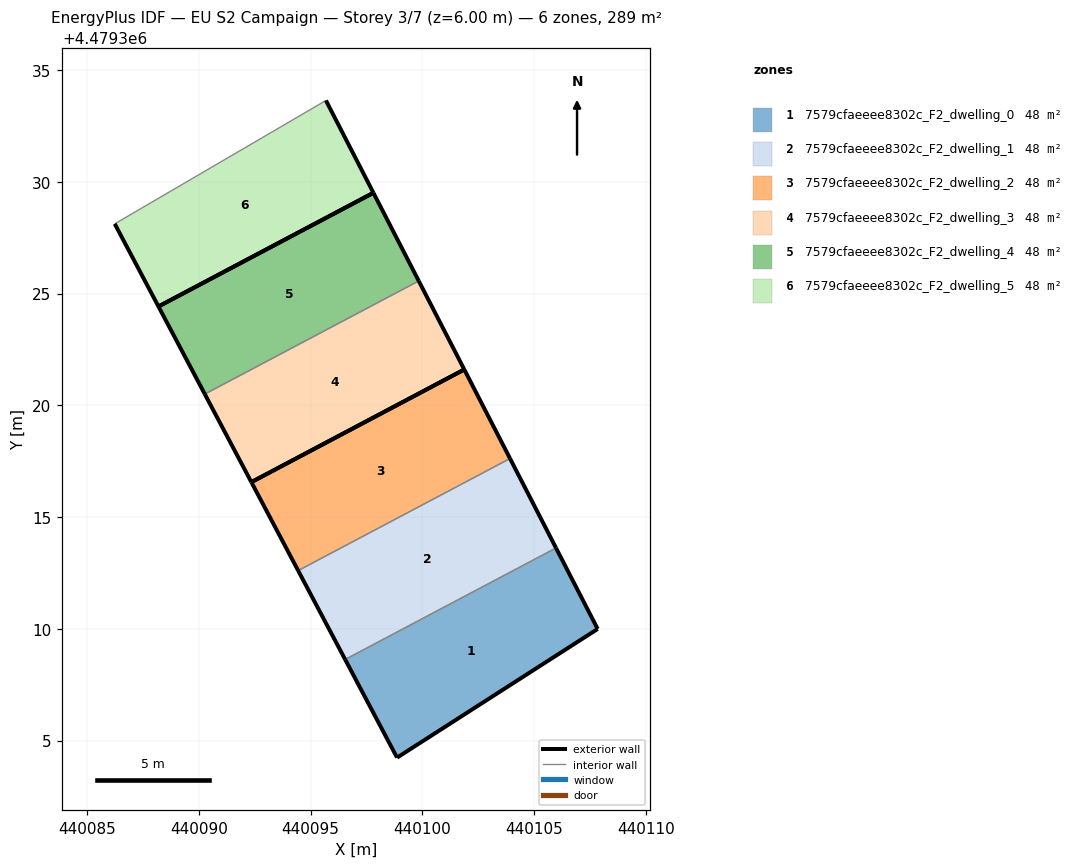
=== STOREY PLAN SPEC (per zone: floor XY polygon, exterior-wall plan segments, windows/doors) ===
zone 1: 7579cfaeeee8302c_F2_dwelling_0  (48.1 m²)
  floor: (440107.84, 4479310.00) (440105.98, 4479313.62) (440096.55, 4479308.63) (440098.87, 4479304.24)
  exterior wall: (440105.98, 4479313.62) – (440107.84, 4479310.00)  [4.1 m]
  exterior wall: (440107.84, 4479310.00) – (440098.87, 4479304.24)  [10.7 m]
  exterior wall: (440098.87, 4479304.24) – (440096.55, 4479308.63)  [5.0 m]
  interior walls: 1
zone 2: 7579cfaeeee8302c_F2_dwelling_1  (48.1 m²)
  floor: (440105.98, 4479313.62) (440103.92, 4479317.62) (440094.45, 4479312.61) (440096.55, 4479308.63)
  exterior wall: (440103.92, 4479317.62) – (440105.98, 4479313.62)  [4.5 m]
  exterior wall: (440096.55, 4479308.63) – (440094.45, 4479312.61)  [4.5 m]
  interior walls: 2
zone 3: 7579cfaeeee8302c_F2_dwelling_2  (48.1 m²)
  floor: (440103.92, 4479317.62) (440101.88, 4479321.60) (440092.35, 4479316.56) (440094.45, 4479312.61)
  exterior wall: (440101.88, 4479321.60) – (440103.92, 4479317.62)  [4.5 m]
  exterior wall: (440094.45, 4479312.61) – (440092.35, 4479316.56)  [4.5 m]
  exterior wall: (440092.35, 4479316.56) – (440101.88, 4479321.60)  [10.8 m]
  interior walls: 1
zone 4: 7579cfaeeee8302c_F2_dwelling_3  (48.1 m²)
  floor: (440101.88, 4479321.60) (440099.84, 4479325.56) (440090.27, 4479320.50) (440092.35, 4479316.56)
  exterior wall: (440099.84, 4479325.56) – (440101.88, 4479321.60)  [4.5 m]
  exterior wall: (440092.35, 4479316.56) – (440090.27, 4479320.50)  [4.5 m]
  exterior wall: (440101.88, 4479321.60) – (440092.35, 4479316.56)  [10.8 m]
  interior walls: 1
zone 5: 7579cfaeeee8302c_F2_dwelling_4  (48.1 m²)
  floor: (440099.84, 4479325.56) (440097.81, 4479329.51) (440088.20, 4479324.42) (440090.27, 4479320.50)
  exterior wall: (440097.81, 4479329.51) – (440099.84, 4479325.56)  [4.4 m]
  exterior wall: (440090.27, 4479320.50) – (440088.20, 4479324.42)  [4.4 m]
  exterior wall: (440088.20, 4479324.42) – (440097.81, 4479329.51)  [10.9 m]
  interior walls: 1
zone 6: 7579cfaeeee8302c_F2_dwelling_5  (48.1 m²)
  floor: (440097.81, 4479329.51) (440095.69, 4479333.64) (440086.24, 4479328.12) (440088.20, 4479324.42)
  exterior wall: (440088.20, 4479324.42) – (440086.24, 4479328.12)  [4.2 m]
  exterior wall: (440095.69, 4479333.64) – (440097.81, 4479329.51)  [4.6 m]
  exterior wall: (440097.81, 4479329.51) – (440088.20, 4479324.42)  [10.9 m]
  interior walls: 1

=== DERIVED (storey summary) ===
Building: EU S2 Campaign
Storey: 3 of 7  (floor level z = 6.00 m)
Storey gross floor area: 288.7 m²
Zones on this storey: 6
  - 7579cfaeeee8302c_F2_dwelling_0: floor 48.1 m²; exterior wall 19.7 m (59.1 m²); WWR 0.0%
  - 7579cfaeeee8302c_F2_dwelling_1: floor 48.1 m²; exterior wall 9.0 m (27.0 m²); WWR 0.0%
  - 7579cfaeeee8302c_F2_dwelling_2: floor 48.1 m²; exterior wall 19.7 m (59.2 m²); WWR 0.0%
  - 7579cfaeeee8302c_F2_dwelling_3: floor 48.1 m²; exterior wall 19.7 m (59.1 m²); WWR 0.0%
  - 7579cfaeeee8302c_F2_dwelling_4: floor 48.1 m²; exterior wall 19.7 m (59.2 m²); WWR 0.0%
  - 7579cfaeeee8302c_F2_dwelling_5: floor 48.1 m²; exterior wall 19.7 m (59.1 m²); WWR 0.0%
Zone adjacency (shared interzone walls):
  - 7579cfaeeee8302c_F2_dwelling_0 ↔ 7579cfaeeee8302c_F2_dwelling_1
  - 7579cfaeeee8302c_F2_dwelling_1 ↔ 7579cfaeeee8302c_F2_dwelling_2
  - 7579cfaeeee8302c_F2_dwelling_3 ↔ 7579cfaeeee8302c_F2_dwelling_4